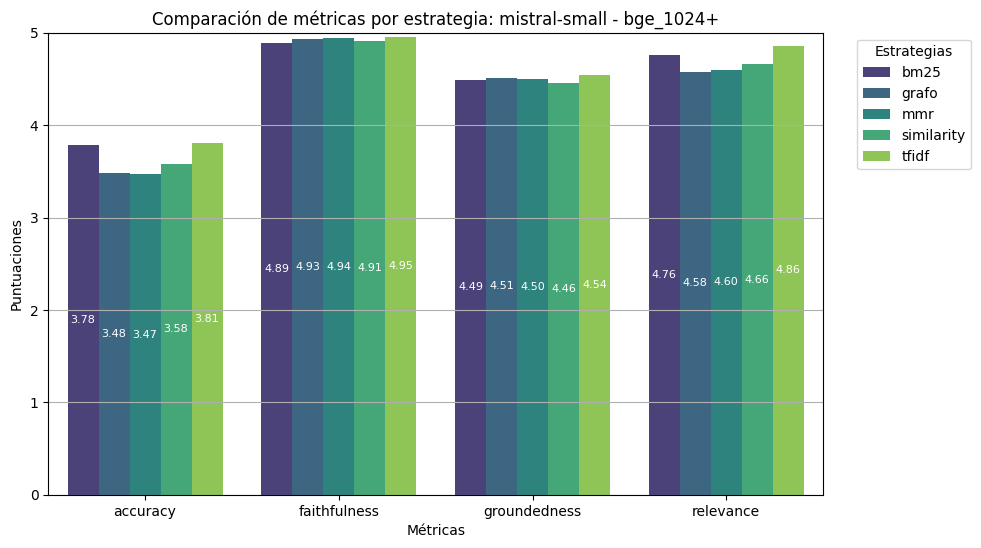

The table this chart was drawn from, first rows:
accuracy, faithfulness, groundedness, relevance, estrategia
3.78, 4.89, 4.49, 4.76, bm25
3.48, 4.93, 4.51, 4.58, grafo
3.47, 4.94, 4.5, 4.6, mmr
3.58, 4.91, 4.46, 4.66, similarity
3.81, 4.95, 4.54, 4.86, tfidf
3.77, 4.95, 4.58, 4.82, bm25_rr
3.6, 4.91, 4.51, 4.54, grafo_rr
3.64, 4.95, 4.53, 4.67, mmr_rr
3.74, 4.92, 4.48, 4.71, similarity_rr
3.83, 4.95, 4.55, 4.88, tfidf_rr
